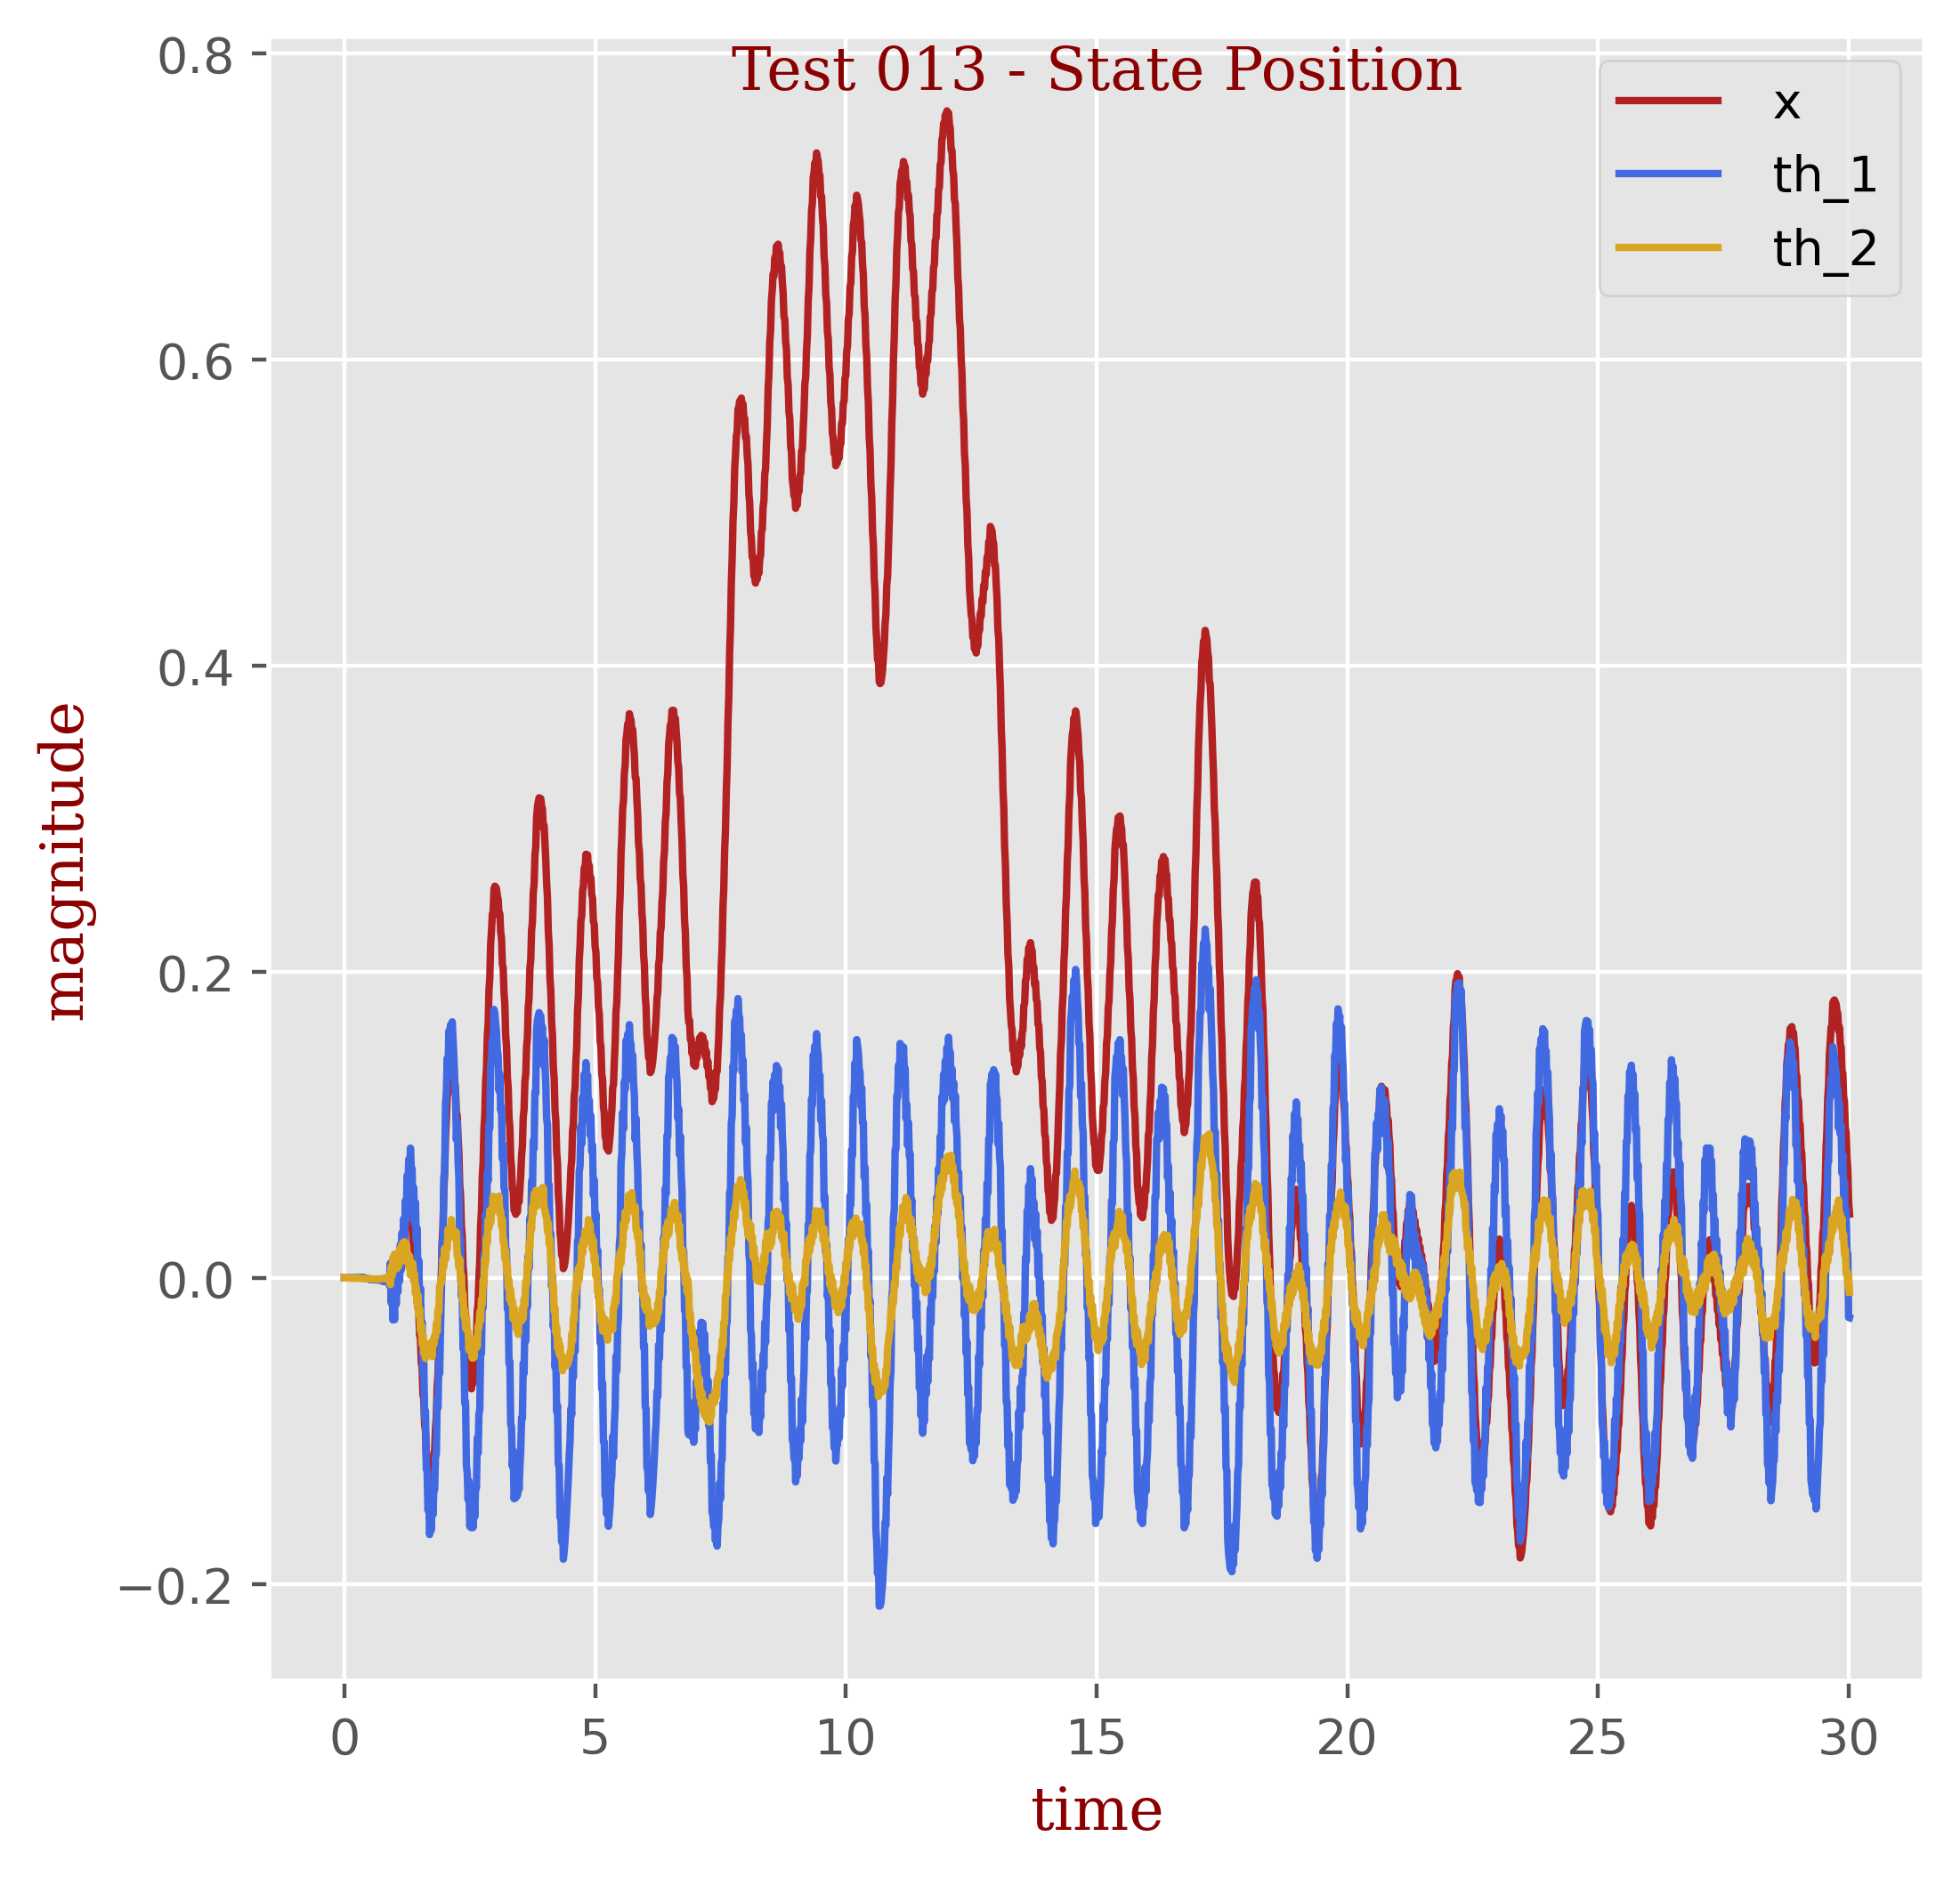

The file beside this chart, header and first rows:
t, x, th_1, th_2
0.0, 0.0, 0.0, 0.0
0.01667, -0.0, 2e-05, -1e-05
0.03333, -0.0, 2e-05, -1e-05
0.05, -0.0, 2e-05, -1e-05
0.06667, -0.0, 2e-05, -1e-05
0.08333, -0.0, 2e-05, -1e-05
0.1, -0.0, 2e-05, -2e-05
0.1167, -0.0, 3e-05, -2e-05
0.1333, -0.0, 3e-05, -3e-05
0.15, -0.0, 4e-05, -3e-05
0.1667, -0.0, 5e-05, -4e-05
0.1833, -0.0, 6e-05, -5e-05
0.2, -0.0, 7e-05, -6e-05
0.2167, -0.0, 8e-05, -8e-05
0.2333, -0.0, 0.0001, -0.0001
0.25, -0.0, 0.00012, -0.00012
0.2667, -0.0, 0.00015, -0.00015
0.2833, -0.0, 0.00018, -0.00019
0.3, -0.0, 0.00022, -0.00023
0.3167, -0.0, 0.00027, -0.00028
0.3333, -0.0, 0.00033, -0.00035
0.35, -5e-05, 0.00027, -0.00037
0.3667, -5e-05, 0.00035, -0.00046
0.3833, -0.00017, 6e-05, -0.0004
0.4, -0.00017, 0.00017, -0.00052
0.4167, -0.00035, -0.00025, -0.00041
0.4333, -0.00035, -0.00013, -0.00055
0.45, -0.00054, -0.00058, -0.00043
0.4667, -0.00054, -0.00046, -0.00058
0.4833, -0.00071, -0.00087, -0.00048
0.5, -0.00071, -0.00076, -0.00061
0.5167, -0.00085, -0.00108, -0.00055
0.5333, -0.00085, -0.001, -0.00066
0.55, -0.00094, -0.00121, -0.00064
0.5667, -0.00094, -0.00116, -0.00072
0.5833, -0.00098, -0.00126, -0.00074
0.6, -0.00098, -0.00125, -0.00079
0.6167, -0.00098, -0.00126, -0.00083
0.6333, -0.00098, -0.00128, -0.00086
0.65, -0.00098, -0.00132, -0.00088
0.6667, -0.00098, -0.00138, -0.00088
0.6833, -0.00098, -0.00146, -0.00086
0.7, -0.00098, -0.00156, -0.00083
0.7167, -0.00098, -0.00169, -0.00078
0.7333, -0.00098, -0.00184, -0.0007
0.75, -0.00098, -0.00203, -0.00059
0.7667, -0.00098, -0.00224, -0.00045
0.7833, -0.00086, -0.00217, -0.00042
0.8, -0.00086, -0.00249, -0.00018
0.8167, -0.0005, -0.00176, -0.0004
0.8333, -0.0005, -0.00218, -7e-05
0.85, 2e-05, -0.00104, -0.00043
0.8667, -0.00022, -0.00228, 0.00031
0.8833, 0.001, 0.00093, -0.00094
0.9, -0.0008, -0.00514, 0.00199
0.9167, 0.00421, 0.00967, -0.00445
0.9333, -0.00409, -0.01629, 0.0074
0.95, 0.00091, -0.00173, 0.00119
0.9667, -0.00714, -0.02748, 0.01329
0.9833, -0.00194, -0.01333, 0.00789
... 1,742 more rows
